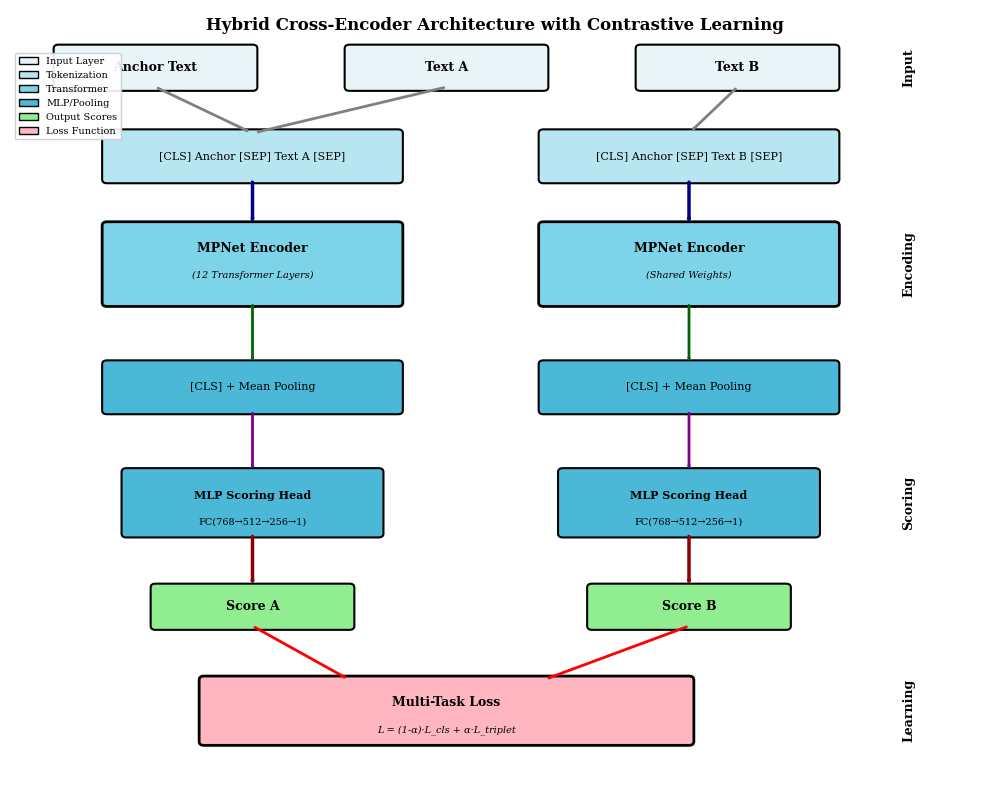

Generate this figure with matplotlib:
"""
Create architecture diagram for the LaTeX report
Generates a visual representation of the proposed model
"""

import matplotlib.pyplot as plt
import matplotlib.patches as mpatches
from matplotlib.patches import FancyBboxPatch, FancyArrowPatch
import numpy as np

# Set publication quality
plt.rcParams['figure.dpi'] = 300
plt.rcParams['font.size'] = 10
plt.rcParams['font.family'] = 'serif'

def create_architecture_diagram():
    """Create architecture diagram for proposed model"""
    
    fig, ax = plt.subplots(1, 1, figsize=(10, 8))
    ax.set_xlim(0, 10)
    ax.set_ylim(0, 10)
    ax.axis('off')
    
    # Define colors
    color_input = '#E8F4F8'
    color_encoder = '#B8E6F0'
    color_pool = '#7DD3E8'
    color_mlp = '#4CB8D8'
    color_loss = '#FFB6C1'
    color_output = '#90EE90'
    
    # Layer 1: Input texts
    y_start = 9
    
    # Input boxes
    input1 = FancyBboxPatch((0.5, y_start), 2, 0.5, 
                            boxstyle="round,pad=0.05", 
                            facecolor=color_input, edgecolor='black', linewidth=1.5)
    ax.add_patch(input1)
    ax.text(1.5, y_start+0.25, 'Anchor Text', ha='center', va='center', fontsize=9, weight='bold')
    
    input2 = FancyBboxPatch((3.5, y_start), 2, 0.5, 
                            boxstyle="round,pad=0.05", 
                            facecolor=color_input, edgecolor='black', linewidth=1.5)
    ax.add_patch(input2)
    ax.text(4.5, y_start+0.25, 'Text A', ha='center', va='center', fontsize=9, weight='bold')
    
    input3 = FancyBboxPatch((6.5, y_start), 2, 0.5, 
                            boxstyle="round,pad=0.05", 
                            facecolor=color_input, edgecolor='black', linewidth=1.5)
    ax.add_patch(input3)
    ax.text(7.5, y_start+0.25, 'Text B', ha='center', va='center', fontsize=9, weight='bold')
    
    # Layer 2: Concatenation
    y_concat = 7.8
    
    concat1 = FancyBboxPatch((1, y_concat), 3, 0.6, 
                            boxstyle="round,pad=0.05", 
                            facecolor=color_encoder, edgecolor='black', linewidth=1.5)
    ax.add_patch(concat1)
    ax.text(2.5, y_concat+0.3, '[CLS] Anchor [SEP] Text A [SEP]', 
            ha='center', va='center', fontsize=8)
    
    concat2 = FancyBboxPatch((5.5, y_concat), 3, 0.6, 
                            boxstyle="round,pad=0.05", 
                            facecolor=color_encoder, edgecolor='black', linewidth=1.5)
    ax.add_patch(concat2)
    ax.text(7, y_concat+0.3, '[CLS] Anchor [SEP] Text B [SEP]', 
            ha='center', va='center', fontsize=8)
    
    # Arrows from input to concat
    arrow1 = FancyArrowPatch((1.5, y_start), (2.5, y_concat+0.6),
                            arrowstyle='->', lw=2, color='gray')
    ax.add_patch(arrow1)
    arrow2 = FancyArrowPatch((4.5, y_start), (2.5, y_concat+0.6),
                            arrowstyle='->', lw=2, color='gray')
    ax.add_patch(arrow2)
    arrow3 = FancyArrowPatch((7.5, y_start), (7, y_concat+0.6),
                            arrowstyle='->', lw=2, color='gray')
    ax.add_patch(arrow3)
    
    # Layer 3: Shared Encoder
    y_encoder = 6.2
    
    encoder1 = FancyBboxPatch((1, y_encoder), 3, 1, 
                             boxstyle="round,pad=0.05", 
                             facecolor=color_pool, edgecolor='black', linewidth=2)
    ax.add_patch(encoder1)
    ax.text(2.5, y_encoder+0.7, 'MPNet Encoder', ha='center', va='center', 
            fontsize=9, weight='bold')
    ax.text(2.5, y_encoder+0.35, '(12 Transformer Layers)', ha='center', va='center', 
            fontsize=7, style='italic')
    
    encoder2 = FancyBboxPatch((5.5, y_encoder), 3, 1, 
                             boxstyle="round,pad=0.05", 
                             facecolor=color_pool, edgecolor='black', linewidth=2)
    ax.add_patch(encoder2)
    ax.text(7, y_encoder+0.7, 'MPNet Encoder', ha='center', va='center', 
            fontsize=9, weight='bold')
    ax.text(7, y_encoder+0.35, '(Shared Weights)', ha='center', va='center', 
            fontsize=7, style='italic')
    
    # Arrows
    arrow4 = FancyArrowPatch((2.5, y_concat), (2.5, y_encoder+1),
                            arrowstyle='->', lw=2.5, color='darkblue')
    ax.add_patch(arrow4)
    arrow5 = FancyArrowPatch((7, y_concat), (7, y_encoder+1),
                            arrowstyle='->', lw=2.5, color='darkblue')
    ax.add_patch(arrow5)
    
    # Layer 4: Pooling
    y_pool = 4.8
    
    pool1 = FancyBboxPatch((1, y_pool), 3, 0.6, 
                          boxstyle="round,pad=0.05", 
                          facecolor=color_mlp, edgecolor='black', linewidth=1.5)
    ax.add_patch(pool1)
    ax.text(2.5, y_pool+0.3, '[CLS] + Mean Pooling', ha='center', va='center', fontsize=8)
    
    pool2 = FancyBboxPatch((5.5, y_pool), 3, 0.6, 
                          boxstyle="round,pad=0.05", 
                          facecolor=color_mlp, edgecolor='black', linewidth=1.5)
    ax.add_patch(pool2)
    ax.text(7, y_pool+0.3, '[CLS] + Mean Pooling', ha='center', va='center', fontsize=8)
    
    # Arrows
    arrow6 = FancyArrowPatch((2.5, y_encoder), (2.5, y_pool+0.6),
                            arrowstyle='->', lw=2, color='darkgreen')
    ax.add_patch(arrow6)
    arrow7 = FancyArrowPatch((7, y_encoder), (7, y_pool+0.6),
                            arrowstyle='->', lw=2, color='darkgreen')
    ax.add_patch(arrow7)
    
    # Layer 5: MLP Scoring Head
    y_mlp = 3.2
    
    mlp1 = FancyBboxPatch((1.2, y_mlp), 2.6, 0.8, 
                         boxstyle="round,pad=0.05", 
                         facecolor=color_mlp, edgecolor='black', linewidth=1.5)
    ax.add_patch(mlp1)
    ax.text(2.5, y_mlp+0.5, 'MLP Scoring Head', ha='center', va='center', 
            fontsize=8, weight='bold')
    ax.text(2.5, y_mlp+0.15, 'FC(768→512→256→1)', ha='center', va='center', fontsize=7)
    
    mlp2 = FancyBboxPatch((5.7, y_mlp), 2.6, 0.8, 
                         boxstyle="round,pad=0.05", 
                         facecolor=color_mlp, edgecolor='black', linewidth=1.5)
    ax.add_patch(mlp2)
    ax.text(7, y_mlp+0.5, 'MLP Scoring Head', ha='center', va='center', 
            fontsize=8, weight='bold')
    ax.text(7, y_mlp+0.15, 'FC(768→512→256→1)', ha='center', va='center', fontsize=7)
    
    # Arrows
    arrow8 = FancyArrowPatch((2.5, y_pool), (2.5, y_mlp+0.8),
                            arrowstyle='->', lw=2, color='purple')
    ax.add_patch(arrow8)
    arrow9 = FancyArrowPatch((7, y_pool), (7, y_mlp+0.8),
                            arrowstyle='->', lw=2, color='purple')
    ax.add_patch(arrow9)
    
    # Layer 6: Scores
    y_scores = 2
    
    score1 = FancyBboxPatch((1.5, y_scores), 2, 0.5, 
                           boxstyle="round,pad=0.05", 
                           facecolor=color_output, edgecolor='black', linewidth=1.5)
    ax.add_patch(score1)
    ax.text(2.5, y_scores+0.25, 'Score A', ha='center', va='center', 
            fontsize=9, weight='bold')
    
    score2 = FancyBboxPatch((6, y_scores), 2, 0.5, 
                           boxstyle="round,pad=0.05", 
                           facecolor=color_output, edgecolor='black', linewidth=1.5)
    ax.add_patch(score2)
    ax.text(7, y_scores+0.25, 'Score B', ha='center', va='center', 
            fontsize=9, weight='bold')
    
    # Arrows
    arrow10 = FancyArrowPatch((2.5, y_mlp), (2.5, y_scores+0.5),
                             arrowstyle='->', lw=2.5, color='darkred')
    ax.add_patch(arrow10)
    arrow11 = FancyArrowPatch((7, y_mlp), (7, y_scores+0.5),
                             arrowstyle='->', lw=2.5, color='darkred')
    ax.add_patch(arrow11)
    
    # Layer 7: Loss Functions
    y_loss = 0.5
    
    loss_box = FancyBboxPatch((2, y_loss), 5, 0.8, 
                             boxstyle="round,pad=0.05", 
                             facecolor=color_loss, edgecolor='black', linewidth=2)
    ax.add_patch(loss_box)
    ax.text(4.5, y_loss+0.5, 'Multi-Task Loss', ha='center', va='center', 
            fontsize=9, weight='bold')
    ax.text(4.5, y_loss+0.15, 'L = (1-α)·L_cls + α·L_triplet', ha='center', va='center', 
            fontsize=7, style='italic')
    
    # Arrows to loss
    arrow12 = FancyArrowPatch((2.5, y_scores), (3.5, y_loss+0.8),
                             arrowstyle='->', lw=2, color='red')
    ax.add_patch(arrow12)
    arrow13 = FancyArrowPatch((7, y_scores), (5.5, y_loss+0.8),
                             arrowstyle='->', lw=2, color='red')
    ax.add_patch(arrow13)
    
    # Add side annotations
    ax.text(9.2, y_start+0.25, 'Input', fontsize=9, weight='bold', rotation=90, va='center')
    ax.text(9.2, y_encoder+0.5, 'Encoding', fontsize=9, weight='bold', rotation=90, va='center')
    ax.text(9.2, y_mlp+0.4, 'Scoring', fontsize=9, weight='bold', rotation=90, va='center')
    ax.text(9.2, y_loss+0.4, 'Learning', fontsize=9, weight='bold', rotation=90, va='center')
    
    # Title
    ax.text(5, 9.8, 'Hybrid Cross-Encoder Architecture with Contrastive Learning', 
            ha='center', va='center', fontsize=12, weight='bold')
    
    # Add legend for components
    legend_elements = [
        mpatches.Patch(facecolor=color_input, edgecolor='black', label='Input Layer'),
        mpatches.Patch(facecolor=color_encoder, edgecolor='black', label='Tokenization'),
        mpatches.Patch(facecolor=color_pool, edgecolor='black', label='Transformer'),
        mpatches.Patch(facecolor=color_mlp, edgecolor='black', label='MLP/Pooling'),
        mpatches.Patch(facecolor=color_output, edgecolor='black', label='Output Scores'),
        mpatches.Patch(facecolor=color_loss, edgecolor='black', label='Loss Function')
    ]
    ax.legend(handles=legend_elements, loc='upper left', fontsize=7, 
              framealpha=0.9, bbox_to_anchor=(0, 0.95))
    
    plt.tight_layout()
    plt.savefig('architecture_diagram.pdf', format='pdf', bbox_inches='tight')
    print("✓ Architecture diagram saved to: architecture_diagram.pdf")
    plt.close()


if __name__ == "__main__":
    create_architecture_diagram()
    print("\nTo use in LaTeX report:")
    print("  1. Place 'architecture_diagram.pdf' in the same directory as .tex file")
    print("  2. The diagram is already referenced in Figure 1 of the report")
    print("  3. Compile the LaTeX document")
